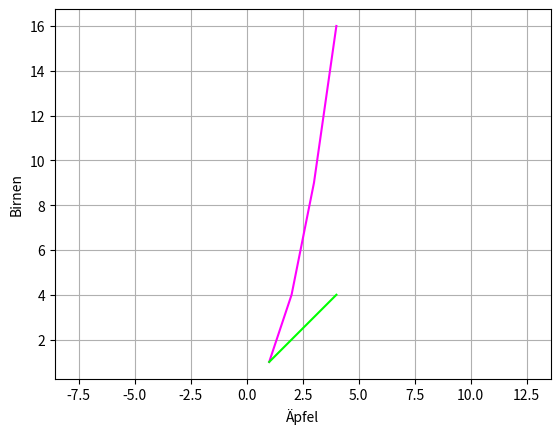

Recreate this plot in Python.
import matplotlib.pyplot as plt

plt.plot([1,2,3,4], [1,4,9,16], color="#FF00FF")
plt.plot([1,2,3,4], [1,2,3,4], color="#00FF00")
plt.xlabel("Äpfel")
plt.ylabel("Birnen")
plt.axis("equal")
plt.grid(True)
plt.show()







